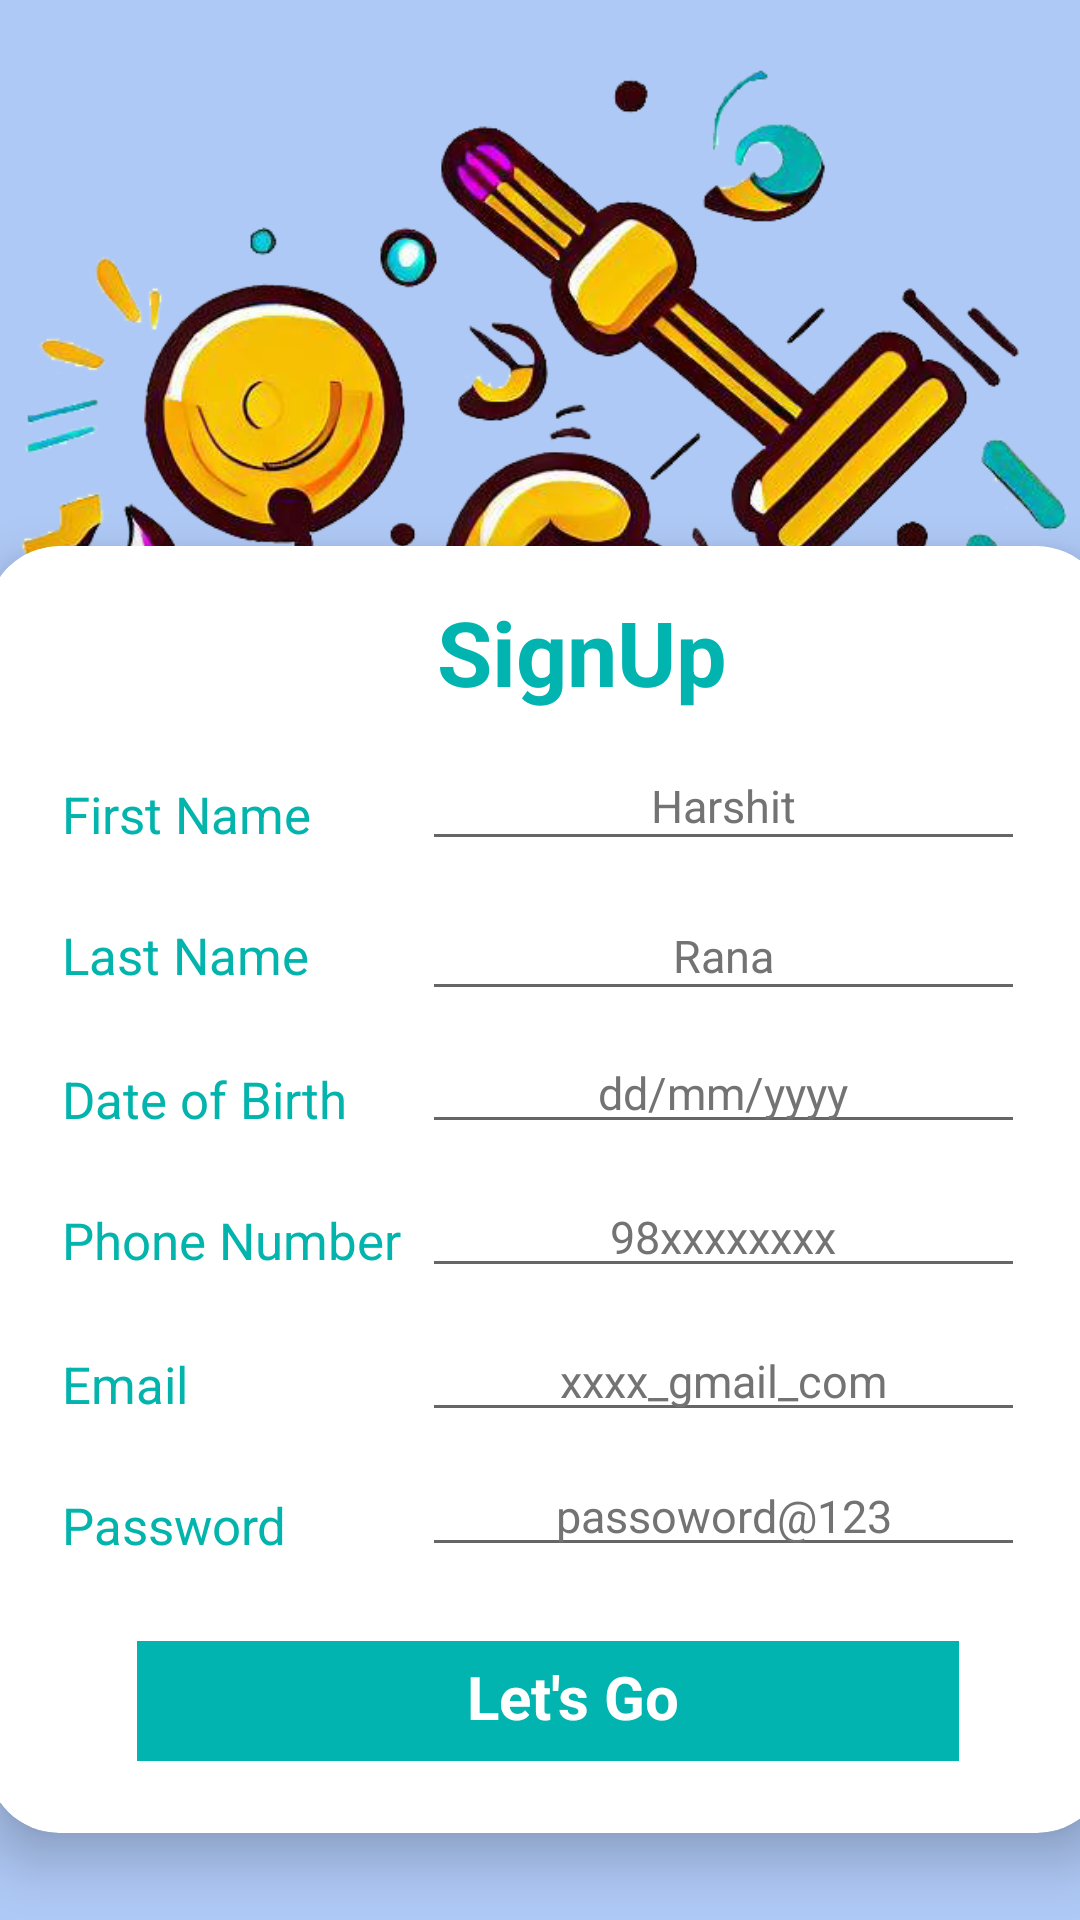

Layout XML and referenced resources for this Android screen:
<!-- AndroidManifest.xml: application theme Theme.RightsQuest -->
<!-- res/layout/activity_sign_up.xml -->
<?xml version="1.0" encoding="utf-8"?>
<androidx.constraintlayout.widget.ConstraintLayout xmlns:android="http://schemas.android.com/apk/res/android"
    xmlns:app="http://schemas.android.com/apk/res-auto"
    xmlns:tools="http://schemas.android.com/tools"
    android:layout_width="match_parent"
    android:layout_height="match_parent"
    android:background="#AFC9F6"
    >

    <ImageView
        android:id="@+id/imageView2"
        android:layout_width="412dp"
        android:layout_height="404dp"
        android:src="@drawable/logo"
        app:layout_constraintEnd_toEndOf="parent"
        app:layout_constraintStart_toStartOf="parent"
        app:layout_constraintTop_toTopOf="parent"
        />

    <androidx.cardview.widget.CardView
        android:layout_width="374dp"
        android:layout_height="429dp"
        android:layout_marginLeft="25dp"
        android:layout_marginRight="25dp"
        app:cardBackgroundColor="#FFFFFF"
        app:cardCornerRadius="24dp"
        app:cardElevation="10dp"
        app:layout_constraintBottom_toBottomOf="parent"
        app:layout_constraintEnd_toEndOf="parent"
        app:layout_constraintHorizontal_bias="0.466"
        app:layout_constraintStart_toStartOf="parent"
        app:layout_constraintTop_toTopOf="parent"
        app:layout_constraintVertical_bias="0.863">

        <TextView
            android:layout_width="wrap_content"
            android:layout_height="wrap_content"
            android:layout_marginStart="150dp"
            android:layout_marginTop="15dp"
            android:text="@string/signup_"
            android:textColor="#02B4B0"
            android:textSize="30sp"
            android:textStyle="bold" />

        <TextView
            android:layout_width="wrap_content"
            android:layout_height="wrap_content"
            android:layout_marginStart="25dp"
            android:layout_marginTop="78dp"
            android:text="@string/first_name"
            android:textColor="#02B4AC"
            android:textSize="17sp" />

        <EditText
            android:layout_width="match_parent"
            android:layout_height="40dp"
            android:layout_marginStart="145dp"
            android:layout_marginEnd="28dp"
            android:layout_marginTop="65dp"
            android:autofillHints="username"
            android:hint="@string/harshit_hint"
            android:textColorHint="#737373"
            android:inputType="text"
            android:textAlignment="center"
            android:textColor="@color/black"
            android:textSize="15sp" />

        <TextView
            android:layout_width="wrap_content"
            android:layout_height="wrap_content"
            android:layout_marginStart="25dp"
            android:layout_marginTop="125dp"
            android:text="@string/last_name"
            android:textColor="#02B4AC"
            android:textSize="17sp" />

        <ImageButton
            android:id="@+id/signUp"
            android:layout_width="wrap_content"
            android:layout_height="40dp"
            android:layout_alignParentTop="true"
            android:layout_alignParentEnd="true"
            android:layout_marginLeft="50dp"
            android:layout_marginTop="365dp"
            android:layout_marginRight="50dp"
            android:src="@drawable/signup"
            tools:layout_editor_absoluteX="1dp"
            tools:layout_editor_absoluteY="690dp" />

        <TextView
            android:layout_width="wrap_content"
            android:layout_height="wrap_content"
            android:layout_marginStart="160dp"
            android:layout_marginTop="370dp"
            android:text="@string/let_s_go"
            android:textColor="@color/white"
            android:textSize="20sp"
            android:textStyle="bold" />

        <EditText
            android:layout_width="match_parent"
            android:layout_height="40dp"
            android:layout_marginStart="145dp"
            android:layout_marginTop="115dp"
            android:textColorHint="#737373"
            android:hint="@string/rana"
            android:layout_marginEnd="28dp"
            android:inputType="text"
            android:textSize="15sp"
            android:textAlignment="center"
            android:textColor="@color/black"
            android:autofillHints="" />

        <TextView
            android:layout_width="wrap_content"
            android:layout_height="wrap_content"
            android:text="@string/phone_number"
            android:textSize="17sp"
            android:textColor="#02B4AC"
            android:layout_marginStart="25dp"
            android:layout_marginTop="220dp" />
        <EditText
            android:layout_width="match_parent"
            android:layout_height="wrap_content"
            android:hint="@string/_98xxxxxxxx"
            android:layout_marginStart="145dp"
            android:textColorHint="#737373"
            android:textAlignment="center"
            android:textColor="@color/black"
            android:layout_marginEnd="28dp"
            android:inputType="phone"
            android:layout_marginTop="210dp"
            android:textSize="15sp"
            android:autofillHints="" />
        <TextView
            android:layout_width="wrap_content"
            android:layout_height="wrap_content"
            android:text="@string/dateofbirth"
            android:textSize="17sp"
            android:textColor="#02B4AC"
            android:layout_marginStart="25dp"
            android:layout_marginTop="173dp" />
        <EditText
            android:layout_width="match_parent"
            android:layout_height="wrap_content"
            android:hint="@string/dd_mm_yyyy"
            android:textColorHint="#737373"
            android:layout_marginStart="145dp"
            android:textAlignment="center"
            android:inputType="date"
            android:textColor="@color/black"
            android:layout_marginTop="162dp"
            android:layout_marginEnd="28dp"
            android:textSize="15sp"
            android:autofillHints="" />

        <TextView
            android:layout_width="wrap_content"
            android:layout_height="wrap_content"
            android:text="@string/email_signup"
            android:textSize="17sp"
            android:textColor="#02B4AC"
            android:layout_marginStart="25dp"
            android:layout_marginTop="268dp" />
        <EditText
            android:layout_width="match_parent"
            android:layout_height="wrap_content"
            android:hint="@string/xxxx_gmail_com"
            android:layout_marginStart="145dp"
            android:textAlignment="center"
            android:textColor="@color/black"
            android:textColorHint="#737373"
            android:inputType="textEmailAddress"
            android:layout_marginTop="258dp"
            android:layout_marginEnd="28dp"
            android:textSize="15sp"
            />
        <TextView
            android:layout_width="wrap_content"
            android:layout_height="wrap_content"
            android:text="@string/password_signup"
            android:textSize="17sp"
            android:textColor="#02B4AC"
            android:layout_marginStart="25dp"
            android:layout_marginTop="315dp" />
        <EditText
            android:layout_width="match_parent"
            android:layout_height="wrap_content"
            android:hint="@string/passoword_123"
            android:layout_marginStart="145dp"
            android:textAlignment="center"
            android:inputType="textPassword"
            android:layout_marginTop="303dp"
            android:textColor="@color/black"
            android:textColorHint="#737373"
            android:layout_marginEnd="28dp"
            android:textSize="15sp"
            android:autofillHints="" />


    </androidx.cardview.widget.CardView>

</androidx.constraintlayout.widget.ConstraintLayout>
<!-- resources referenced by this layout -->
<resources>
  <!-- drawable logo: png bitmap (drawable, 436858 bytes) -->
  <!-- drawable signup: png bitmap (drawable, 48955 bytes) -->
  <string name="_98xxxxxxxx">98xxxxxxxx</string>
  <string name="dateofbirth">Date of Birth</string>
  <string name="dd_mm_yyyy">dd/mm/yyyy</string>
  <string name="email_signup">Email</string>
  <string name="first_name">First Name</string>
  <string name="harshit_hint">Harshit</string>
  <string name="last_name">Last Name</string>
  <string name="let_s_go">Let\'s Go</string>
  <string name="passoword_123">passoword@123</string>
  <string name="password_signup">Password</string>
  <string name="phone_number">Phone Number</string>
  <string name="rana">Rana</string>
  <string name="signup_">SignUp</string>
  <string name="xxxx_gmail_com">xxxx_gmail_com</string>
  <style name="Theme.RightsQuest" parent="Theme.MaterialComponents.DayNight.NoActionBar">
          
          <item name="colorPrimary">@color/purple_500</item>
          <item name="colorPrimaryVariant">#003700B3</item>
          <item name="colorOnPrimary">@color/white</item>
          
          <item name="colorSecondary">@color/teal_200</item>
          <item name="colorSecondaryVariant">@color/teal_700</item>
          <item name="colorOnSecondary">@color/black</item>
          
          <item name="android:statusBarColor">?attr/colorPrimaryVariant</item>
          
      </style>
  <!-- not gathered from this repository: default colours our renderer supplied (Android Studio template values) -->
  <color name="purple_500">#FF6200EE</color>
  <color name="teal_200">#FF03DAC5</color>
  <color name="teal_700">#FF018786</color>
  <color name="black">#FF000000</color>
  <color name="white">#FFFFFFFF</color>
</resources>
